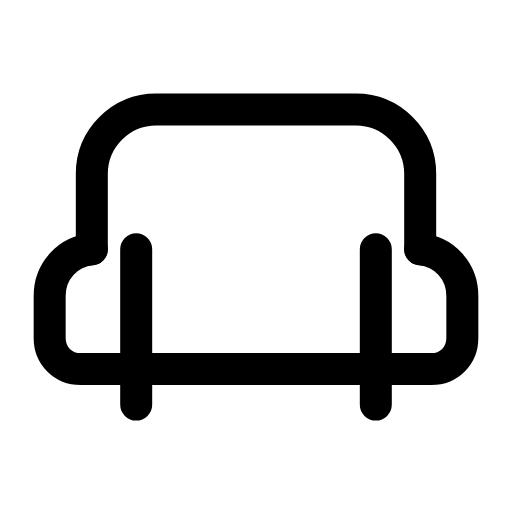
t = 0.00 s
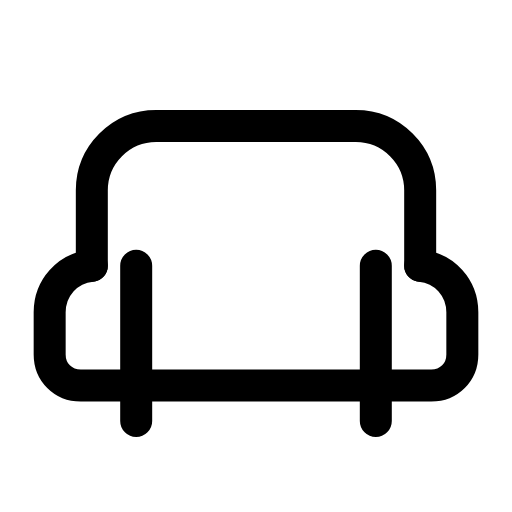
t = 0.28 s
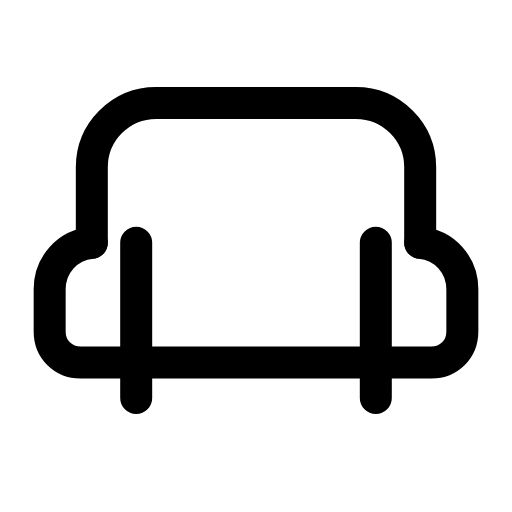
t = 0.56 s
t = 0.83 s: frame unchanged from t = 0.00 s, image omitted
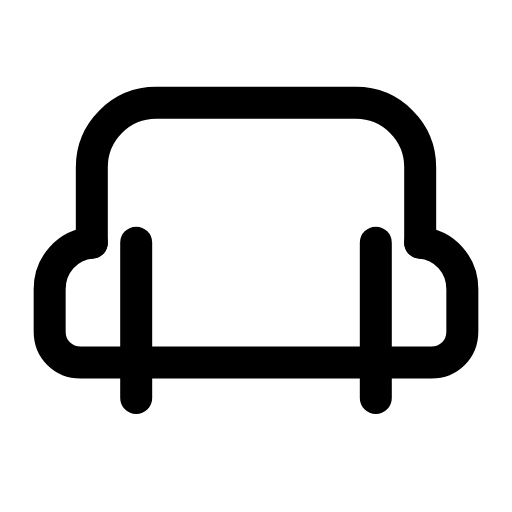
t = 1.12 s
t = 1.42 s: frame unchanged from t = 0.00 s, image omitted

The animated SVG that drew these frames (rendered in a browser with its animation timeline set to each time). Animation: 1 SMIL element (animateTransform=1); one cycle of 1.70 s, repeats indefinitely.

<svg xmlns="http://www.w3.org/2000/svg" width="24" height="24" viewBox="0 0 24 24" fill="none"><g transform="translate(-0.48 -2.042) scale(1.04)"><g><animateTransform attributeName="transform" type="translate" values="0 0;0 0;0 0.9;0 -0.3;0 0;0 0;0 -0.3;0 0.9;0 0;0 0;0 0" keyTimes="0;0.135;0.2475;0.36;0.45;0.6;0.66;0.735;0.81;0.9;1" dur="1.7s" repeatCount="indefinite" calcMode="spline" keySplines="0.16 1 0.3 1;0.16 1 0.3 1;0.16 1 0.3 1;0.16 1 0.3 1;0.16 1 0.3 1;0.16 1 0.3 1;0.16 1 0.3 1;0.16 1 0.3 1;0.16 1 0.3 1;0.16 1 0.3 1"/><path stroke="currentColor" stroke-width="1.442" stroke-linecap="round" stroke-linejoin="round" fill="none" d="M4.6 13.2L4.6 9.8C4.6 8.2 5.9 6.9 7.5 6.9L16.5 6.9C18.1 6.9 19.4 8.2 19.4 9.8L19.4 13.2"></path><path stroke="currentColor" stroke-width="1.442" stroke-linecap="round" stroke-linejoin="round" fill="none" d="M4.6 13.2C3.5 13.3 2.7 14.2 2.7 15.3L2.7 17.2C2.7 18 3.3 18.6 4.1 18.6L19.9 18.6C20.7 18.6 21.3 18 21.3 17.2L21.3 15.3C21.3 14.2 20.5 13.3 19.4 13.2"></path><path stroke="currentColor" stroke-width="1.442" stroke-linecap="round" stroke-linejoin="round" fill="none" d="M6.6 13.2L6.6 18.6M17.4 13.2L17.4 18.6"></path><path stroke="currentColor" stroke-width="1.442" stroke-linecap="round" stroke-linejoin="round" fill="none" d="M6.6 18.6L6.6 20.2M17.4 18.6L17.4 20.2"></path></g></g></svg>
